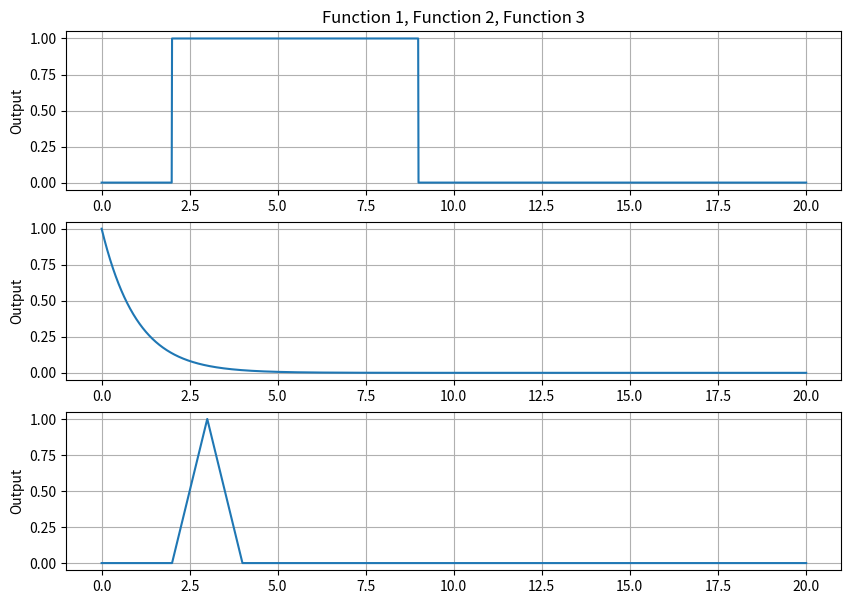
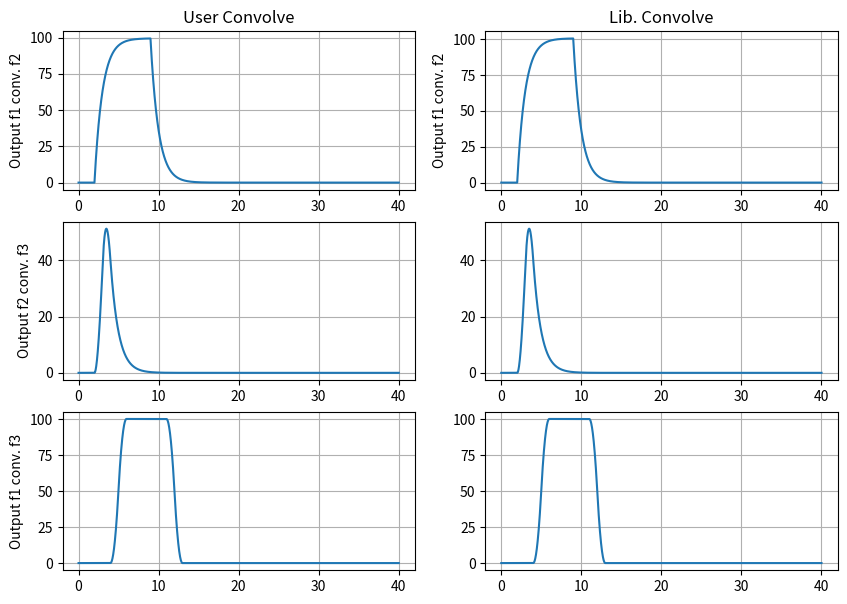

Python code for these plots, in order:
################################################################
# 
# Owen Blair
# ECE351-52
# Lab #3
# 9/23/2021
# Other info
# 
################################################################
import numpy as np
import matplotlib.pyplot as plt
import scipy.signal as sig
import math

#------------FUNCTIONS----------------------------------------#

def cosine(t): # The only variable sent to the function is t
    y = np.zeros(t.shape) # initialze y(t) as an array of zeros
    for i in range(len(t)): # run the loop once for each index of t
        y[i] = np.cos(t[i])
            
    #Return the cosine function
    return y

#Make a step function using an array t, stepTime, and stepHeight
def stepFunc(t, startTime, stepHeight):
    y = np.zeros(t.shape)
    for i in range(len(t)):
        if(t[i] >= startTime):
            y[i] = stepHeight
    return y

#Make a ramp function using an array t, startTime, and slope
def rampFunc(t, startTime, slope):
    y = np.zeros(t.shape)
    for i in range(len(t)):
        if(t[i] >= startTime):
            y[i] = t[i]-startTime
    y = y * slope
    return y

#Make e^at function using array t, startTime, and a (alpha)
def eExpo(t,startTime,amplatude,alpha):
    y = np.zeros(t.shape)
    for i in range(len(t)):
        if(t[i] >= startTime):
            y[i]=amplatude * math.exp(alpha * (t[i]-startTime))
    
    return y

#Time reversal using t and a function plot
def timeReversal(ary):

        #Make an array to return time reversal plot
    timeReverse = np.zeros(ary.shape)
    
            #Goes from index 0 to index len(f)-1
    for i in range(0, len(ary)-1):
        timeReverse[i] = ary[(len(ary) - 1)-i]
            
        #Return the time reversed array
    return timeReverse

#Convolution function!!!
def convolve(f1, f2):
    
    #Both functions need to be the same size!
    Nf1 = len(f1)
    Nf2 = len(f2)
    
    #Debug statements
    #print(Nf1)
    #print(Nf2)
    
    f1Extend = np.append(f1,np.zeros((1,Nf2-1)))
    f2Extend = np.append(f2,np.zeros((1,Nf1-1)))
    
    y = np.zeros(f1Extend.shape)
    
    for i in range(Nf1 + Nf2 - 2):
        y[i] = 0
        
        for j in range(Nf1):
            if (i-j+1 >0):
                try:
                    y[i] += f1Extend[j] * f2Extend[i-j+1]
                
                #Where am I running out of space in my array?
                except:
                    print(i,j)
    return y
#--------------END FUNCTIONS-----------------------------#

    #Define step size
steps = 1e-2

    #Define a range of t. Start @ 0 go to 10 (+a step) w/ a stepsize of step
t = np.arange(0, 20+ steps, steps)

#Make stuff to plot!
func1 = stepFunc(t,2,1) - stepFunc(t, 9, 1)
func2 = eExpo(t,0,1,-1)
func3 = (rampFunc(t,2,1) * (stepFunc(t, 2, 1) - stepFunc(t, 3, 1))) + ((rampFunc(t, 3, -1) + 1) * (stepFunc(t, 3, 1) - stepFunc(t, 4, 1)) ) #x * y

#Make convolutions by hand!
f1Convolvef2 = convolve(func1, func2)
f2Convolvef3 = convolve(func2, func3)
f1Convolvef3 = convolve(func1, func3)

#Make convolutios using scipy.siganl.convolve!
f1Conf2Lib = sig.convolve(func1, func2)
f2Conf3Lib = sig.convolve(func2, func3)
f1Conf3Lib = sig.convolve(func1, func3)

#Make a t range to pot the convolve functions!
#This should be the same as the size for all convolutions for this lab
tConv = np.arange(0, len(f1Convolvef2) * steps, steps)

    #Make plot and then show it
plt.figure(figsize=(10,7))
plt.subplot(3,1,1)
plt.plot(t,func1)
plt.grid()
plt.ylabel('Output')
plt.title('Function 1, Function 2, Function 3')

plt.subplot(3,1,2)
plt.plot(t,func2)
plt.grid()
plt.ylabel('Output')

plt.subplot(3,1,3)
plt.plot(t,func3)
plt.grid()
plt.ylabel('Output')

#New plot with subplots for convolve!
    #f1 convolve f2
plt.figure(figsize=(10,7))
plt.subplot(3,2,1)
plt.plot(tConv, f1Convolvef2)
plt.grid()
plt.ylabel("Output f1 conv. f2")
plt.title("User Convolve")

plt.subplot(3,2,2)
plt.plot(tConv, f1Conf2Lib)
plt.grid()
plt.ylabel("Output f1 conv. f2")
plt.title("Lib. Convolve")

    #f2 convolve f3
plt.subplot(3,2,3)
plt.plot(tConv, f2Convolvef3)
plt.grid()
plt.ylabel("Output f2 conv. f3")

plt.subplot(3,2,4)
plt.grid()
plt.plot(tConv, f2Conf3Lib)

    #f1 convolve f3
plt.subplot(3,2,5)
plt.plot(tConv, f1Convolvef3)
plt.grid()
plt.ylabel("Output f1 conv. f3")

plt.subplot(3,2,6)
plt.grid()
plt.plot(tConv, f1Conf3Lib)

plt.show()
